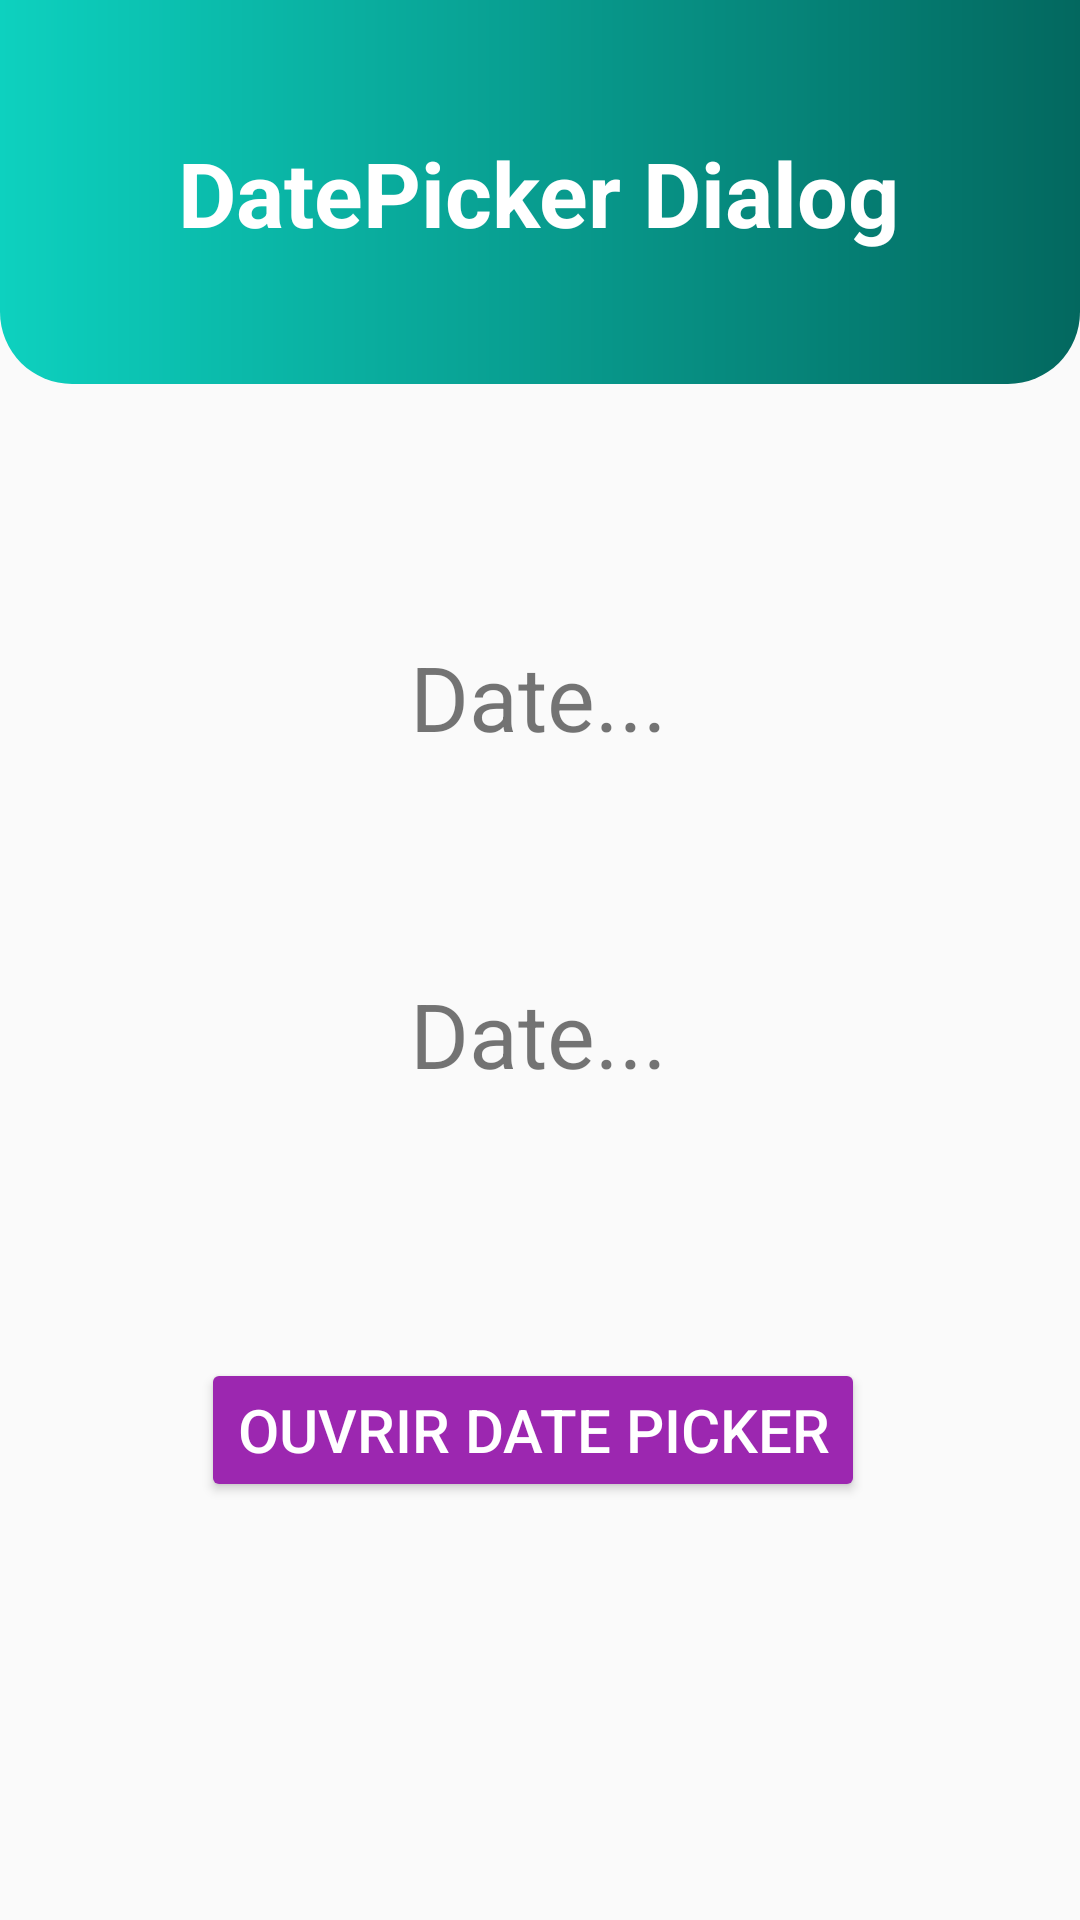

Layout XML and referenced resources for this Android screen:
<!-- AndroidManifest.xml: application theme Theme.DialogKit -->
<!-- res/layout/activity_date_picker_dialog.xml -->
<?xml version="1.0" encoding="utf-8"?>
<androidx.constraintlayout.widget.ConstraintLayout xmlns:android="http://schemas.android.com/apk/res/android"
    xmlns:app="http://schemas.android.com/apk/res-auto"
    xmlns:tools="http://schemas.android.com/tools"
    android:layout_width="match_parent"
    android:layout_height="match_parent"
    tools:context=".date_picker_dialog.DatePickerDialog">

    <View
        android:id="@+id/view"
        android:layout_width="match_parent"
        android:layout_height="128dp"
        android:background="@drawable/custom_rectangle"
        app:layout_constraintEnd_toEndOf="parent"
        app:layout_constraintStart_toStartOf="parent"
        app:layout_constraintTop_toTopOf="parent" />

    <TextView
        android:id="@+id/header_title"
        android:layout_width="wrap_content"
        android:layout_height="wrap_content"
        android:layout_marginTop="44dp"
        android:text="DatePicker Dialog"
        android:textColor="@color/white"
        android:textSize="30dp"
        android:textStyle="bold"
        app:layout_constraintEnd_toEndOf="@+id/view"
        app:layout_constraintHorizontal_bias="0.496"
        app:layout_constraintStart_toStartOf="@+id/view"
        app:layout_constraintTop_toTopOf="@+id/view" />

    <TextView
        android:id="@+id/dateText1"
        android:layout_width="wrap_content"
        android:layout_height="wrap_content"
        android:layout_marginTop="84dp"
        android:text="Date..."
        android:textSize="30dp"
        app:layout_constraintEnd_toEndOf="parent"
        app:layout_constraintHorizontal_bias="0.498"
        app:layout_constraintStart_toStartOf="parent"
        app:layout_constraintTop_toBottomOf="@+id/view" />

    <TextView
        android:id="@+id/dateText2"
        android:layout_width="wrap_content"
        android:layout_height="wrap_content"
        android:layout_marginTop="72dp"
        android:text="Date..."
        android:textSize="30dp"
        app:layout_constraintEnd_toEndOf="parent"
        app:layout_constraintHorizontal_bias="0.498"
        app:layout_constraintStart_toStartOf="parent"
        app:layout_constraintTop_toBottomOf="@+id/dateText1" />

    <Button
        android:backgroundTint="#9C27B0"
        android:textColor="@color/white"
        android:id="@+id/datePickerButton"
        android:layout_width="wrap_content"
        android:layout_height="wrap_content"
        android:layout_marginTop="88dp"
        android:text="Ouvrir Date Picker"
        android:textSize="20dp"
        app:layout_constraintBottom_toBottomOf="parent"
        app:layout_constraintEnd_toEndOf="parent"
        app:layout_constraintHorizontal_bias="0.484"
        app:layout_constraintStart_toStartOf="parent"
        app:layout_constraintTop_toBottomOf="@+id/dateText2"
        app:layout_constraintVertical_bias="0.0" />

</androidx.constraintlayout.widget.ConstraintLayout>
<!-- resources referenced by this layout -->
<resources>
  <color name="white">#FFFFFFFF</color>
  <!-- drawable custom_rectangle (drawable) -->
  <?xml version="1.0" encoding="utf-8"?>
  <shape xmlns:android="http://schemas.android.com/apk/res/android">
      <solid android:color="@color/green_500" />
      <gradient
          android:startColor="#0DD1BF"
      android:endColor="#03685F"
      android:type="linear"
      android:angle="0"/>
      <corners
          android:bottomLeftRadius="24dp"
          android:bottomRightRadius="24dp" />
  </shape>
  <style name="Theme.DialogKit" parent="Base.Theme.DialogKit" />
  <color name="green_500">#009688</color>
  <style name="Base.Theme.DialogKit" parent="Theme.AppCompat.Light.NoActionBar">
          
          <item name="android:datePickerDialogTheme">@style/CustomDatePickerDialogTheme</item>
          <item name="android:timePickerDialogTheme">@style/CustomTimePickerDialogTheme</item>
      </style>
  <style name="CustomDatePickerDialogTheme" parent="ThemeOverlay.AppCompat.Dialog">
          <item name="colorAccent">#9C27B0</item>
          <item name="colorControlActivated">#673AB7</item>
          <item name="android:textColorPrimaryInverse">@color/white</item>
      </style>
  <style name="CustomTimePickerDialogTheme" parent="ThemeOverlay.AppCompat.Dialog">
          <item name="colorAccent">#9C27B0</item>
          <item name="colorControlActivated">#673AB7</item>
          <item name="android:textColorPrimaryInverse">@color/white</item>
      </style>
</resources>
